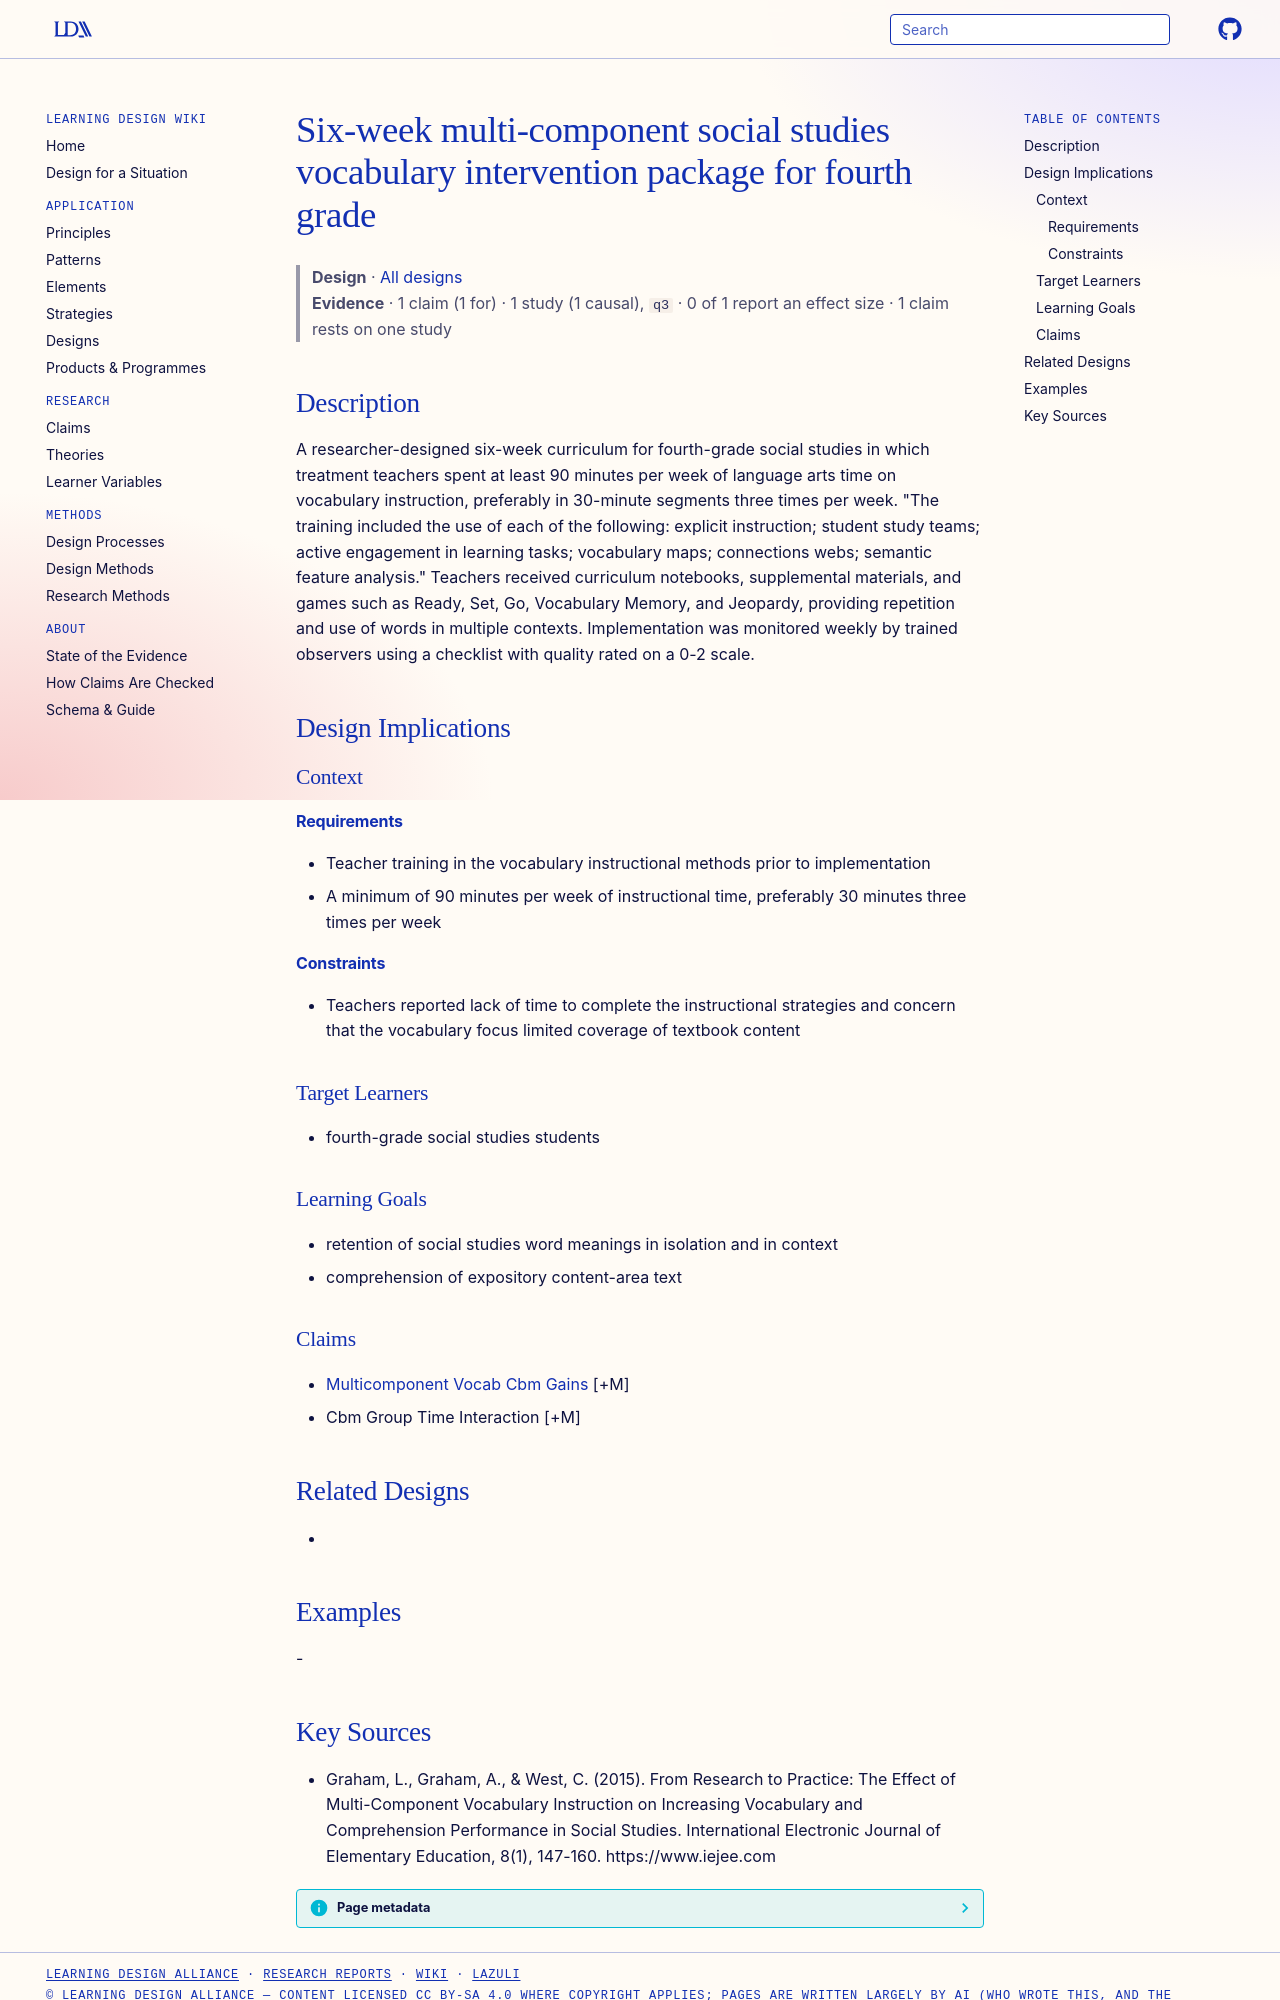

repository: Learning-Design-Alliance/learning-wiki · page: designs/multicomponent-vocab-intervention-package/index.html · generator: mkdocs

---
type: design
id: multicomponent-vocab-intervention-package
title: Six-week multi-component social studies vocabulary intervention package for fourth grade
description: A researcher-designed six-week curriculum for fourth-grade social studies in which treatment teachers spent at least 90 minutes per week of language arts time on vocabulary instruction, preferably in 30-minute segment...
status: review
generated:
  by: "process:settle-candidates"
  at: 2026-11-02
sources:
  - id: graham-2015
    resource: "https://www.iejee.com"
    title: "Graham, L., Graham, A., & West, C. (2015). From Research to Practice: The Effect of Multi-Component Vocabulary Instruction on Increasing Vocabulary and Comprehension Performance in Social Studies. International Electronic Journal of Elementary Education, 8(1), 147-160. https://www.iejee.com"
    author: "Graham, L., Graham, A., & West, C"
---

# Six-week multi-component social studies vocabulary intervention package for fourth grade

> **Design** · [All designs](index.md)
> **Evidence** · 1 claim (1 for) · 1 study (1 causal), `q3` · 0 of 1 report an effect size · 1 claim rests on one study

## Description
A researcher-designed six-week curriculum for fourth-grade social studies in which treatment teachers spent at least 90 minutes per week of language arts time on vocabulary instruction, preferably in 30-minute segments three times per week. "The training  included the use of each of the following: explicit instruction; student study teams; active engagement in learning tasks; vocabulary maps; connections webs; semantic feature analysis." Teachers received curriculum notebooks, supplemental materials, and games such as Ready, Set, Go, Vocabulary Memory, and Jeopardy, providing repetition and use of words in multiple contexts. Implementation was monitored weekly by trained observers using a checklist with quality rated on a 0-2 scale.

## Design Implications

### Context
#### Requirements
- Teacher training in the vocabulary instructional methods prior to implementation
- A minimum of 90 minutes per week of instructional time, preferably 30 minutes three times per week
#### Constraints
- Teachers reported lack of time to complete the instructional strategies and concern that the vocabulary focus limited coverage of textbook content

### Target Learners
- fourth-grade social studies students

### Learning Goals
- retention of social studies word meanings in isolation and in context
- comprehension of expository content-area text

### Claims
- [Multicomponent Vocab Cbm Gains](../claims/multicomponent-vocab-cbm-gains.md) [+M]
- Cbm Group Time Interaction [+M]

## Related Designs
- 

## Examples
-
